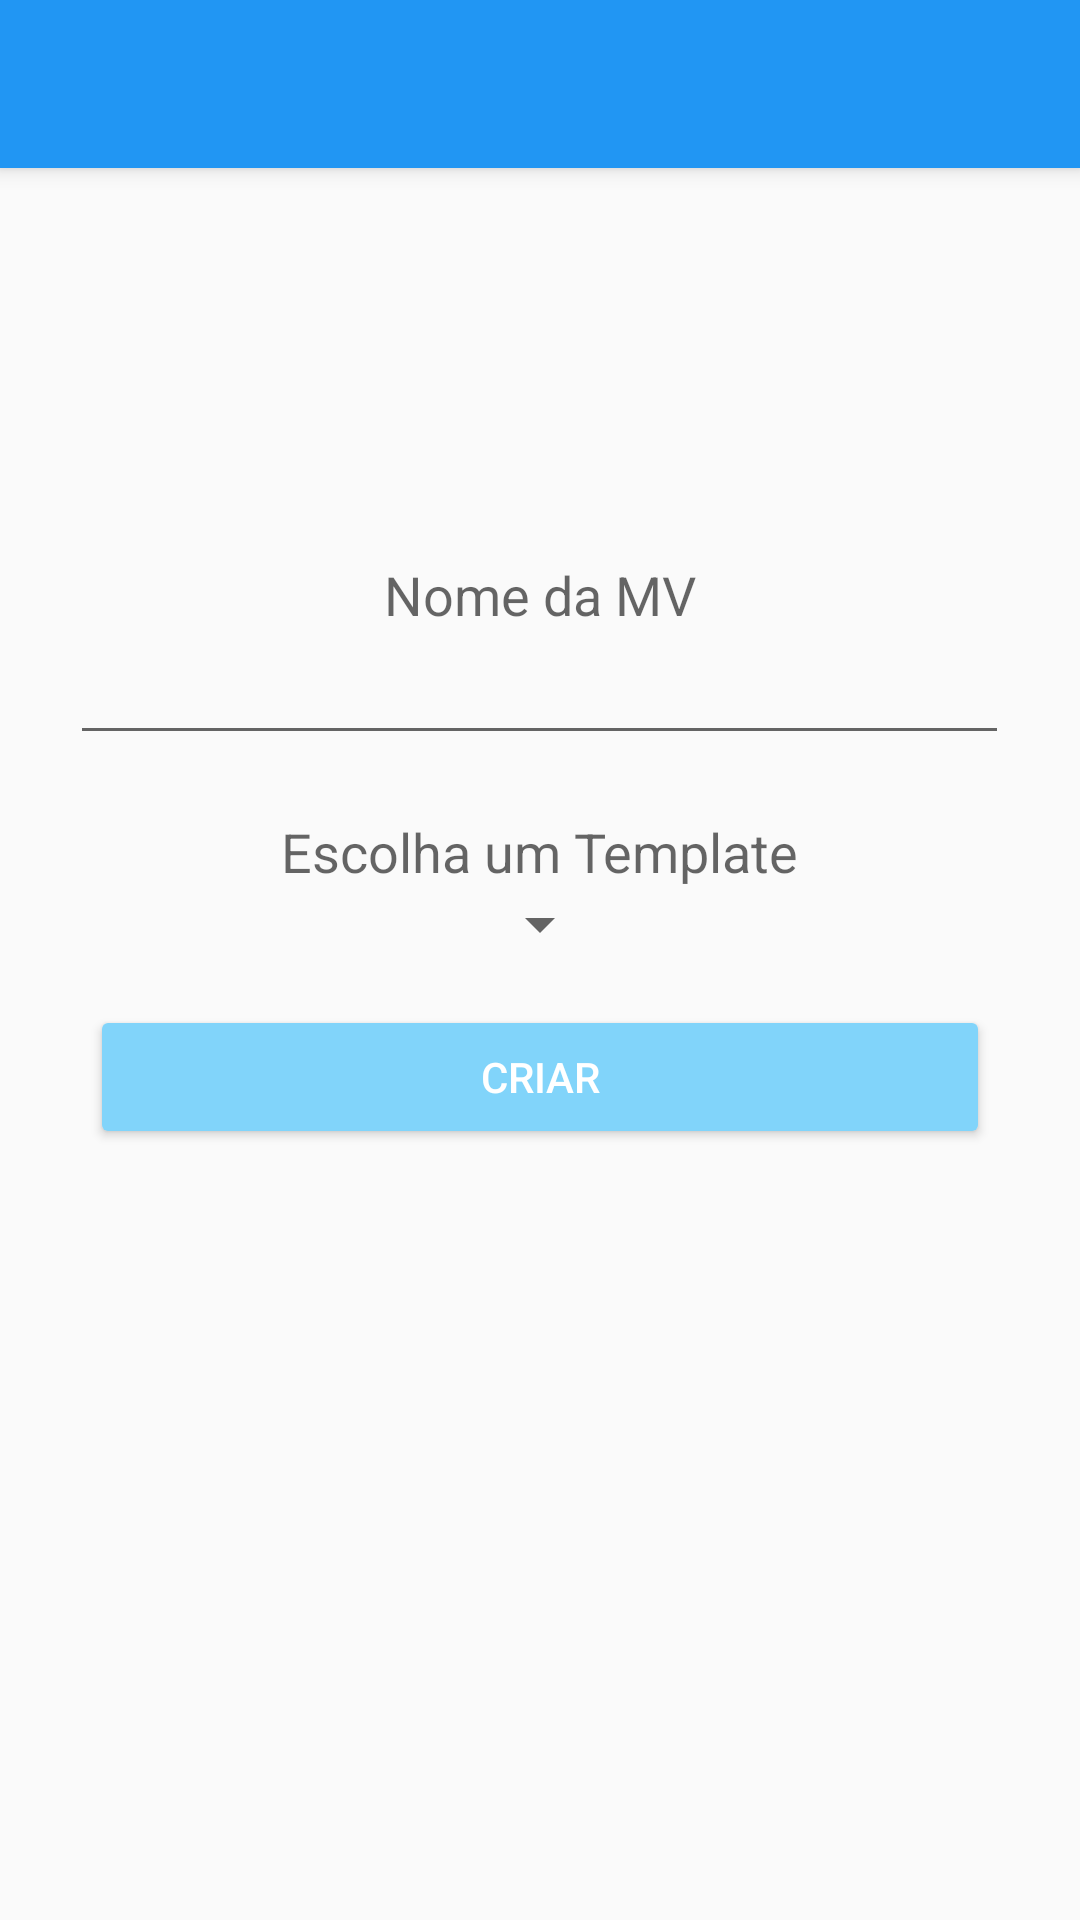

Write the Android layout XML for this screen, with the resource values it uses.
<!-- AndroidManifest.xml: application theme AppTheme -->
<!-- res/layout/activity_criar_mv.xml -->
<?xml version="1.0" encoding="utf-8"?>
<android.support.design.widget.CoordinatorLayout xmlns:android="http://schemas.android.com/apk/res/android"
    xmlns:app="http://schemas.android.com/apk/res-auto"
    xmlns:tools="http://schemas.android.com/tools"
    android:layout_width="match_parent"
    android:layout_height="match_parent"
    android:fitsSystemWindows="true"
    tools:context="br.com.coalman.opennebulamobilemanager.activities.CriarMV">

    <android.support.design.widget.AppBarLayout
        android:layout_width="match_parent"
        android:layout_height="wrap_content"
        android:theme="@style/AppTheme.AppBarOverlay">

        <android.support.v7.widget.Toolbar
            android:id="@+id/toolbar"
            android:layout_width="match_parent"
            android:layout_height="?attr/actionBarSize"
            android:background="?attr/colorPrimary"
            app:popupTheme="@style/AppTheme.PopupOverlay" />

    </android.support.design.widget.AppBarLayout>

    <include layout="@layout/content_criar_mv" />

</android.support.design.widget.CoordinatorLayout>
<!-- res/layout/content_criar_mv.xml (included above) -->
<?xml version="1.0" encoding="utf-8"?>
<RelativeLayout xmlns:android="http://schemas.android.com/apk/res/android"
    xmlns:app="http://schemas.android.com/apk/res-auto"
    xmlns:tools="http://schemas.android.com/tools"
    android:layout_width="match_parent"
    android:layout_height="match_parent"
    app:layout_behavior="@string/appbar_scrolling_view_behavior"
    tools:context="br.com.coalman.opennebulamobilemanager.activities.CriarMV"
    tools:showIn="@layout/activity_criar_mv">

    <LinearLayout
        android:orientation="vertical"
        android:layout_width="match_parent"
        android:layout_height="match_parent"
        android:layout_alignParentTop="true"
        android:layout_centerHorizontal="true"
        android:layout_marginTop="130dp">

        <TextView
            android:layout_width="wrap_content"
            android:layout_height="wrap_content"
            android:textAppearance="?android:attr/textAppearanceMedium"
            android:text="Nome da MV"
            android:id="@+id/textView4"
            android:layout_alignParentTop="true"
            android:layout_centerHorizontal="true"
            android:layout_gravity="center_horizontal" />

        <EditText
            android:layout_width="313dp"
            android:layout_height="wrap_content"
            android:id="@+id/nomeMV"
            android:layout_gravity="center_horizontal"
            android:layout_marginBottom="20dp"/>

        <TextView
            android:layout_width="wrap_content"
            android:layout_height="wrap_content"
            android:textAppearance="?android:attr/textAppearanceMedium"
            android:text="Escolha um Template"
            android:id="@+id/textView5"
            android:layout_centerHorizontal="true"
            android:layout_gravity="center_horizontal" />

        <Spinner
            android:layout_width="wrap_content"
            android:layout_height="wrap_content"
            android:id="@+id/spinner"
            android:layout_gravity="center_horizontal"
            android:layout_marginBottom="15dp"/>

        <Button
            android:layout_width="300dp"
            android:layout_height="wrap_content"
            android:text="Criar"
            android:id="@+id/button2"
            android:layout_centerHorizontal="true"
            android:onClick="criarMV"
            android:textColor="@color/textIcons"
            android:layout_gravity="center_horizontal" />

    </LinearLayout>
</RelativeLayout>
<!-- resources referenced by this layout -->
<resources>
  <color name="textIcons">#FFFFFF</color>
  <style name="AppTheme.AppBarOverlay" parent="ThemeOverlay.AppCompat.Dark.ActionBar" />
  <style name="AppTheme.PopupOverlay" parent="ThemeOverlay.AppCompat.Light" />
  <style name="AppTheme" parent="Theme.AppCompat.Light.DarkActionBar">
          
          <item name="colorPrimary">@color/colorPrimary</item>
          <item name="colorPrimaryDark">@color/colorPrimaryDark</item>
          <item name="colorAccent">@color/colorAccent</item>
          <item name="colorButtonNormal">@color/colorButton</item>
      </style>
  <color name="colorPrimary">#2196F3</color>
  <color name="colorPrimaryDark">#1976D2</color>
  <color name="colorAccent">#FF4081</color>
  <color name="colorButton">#81D4FA</color>
</resources>
